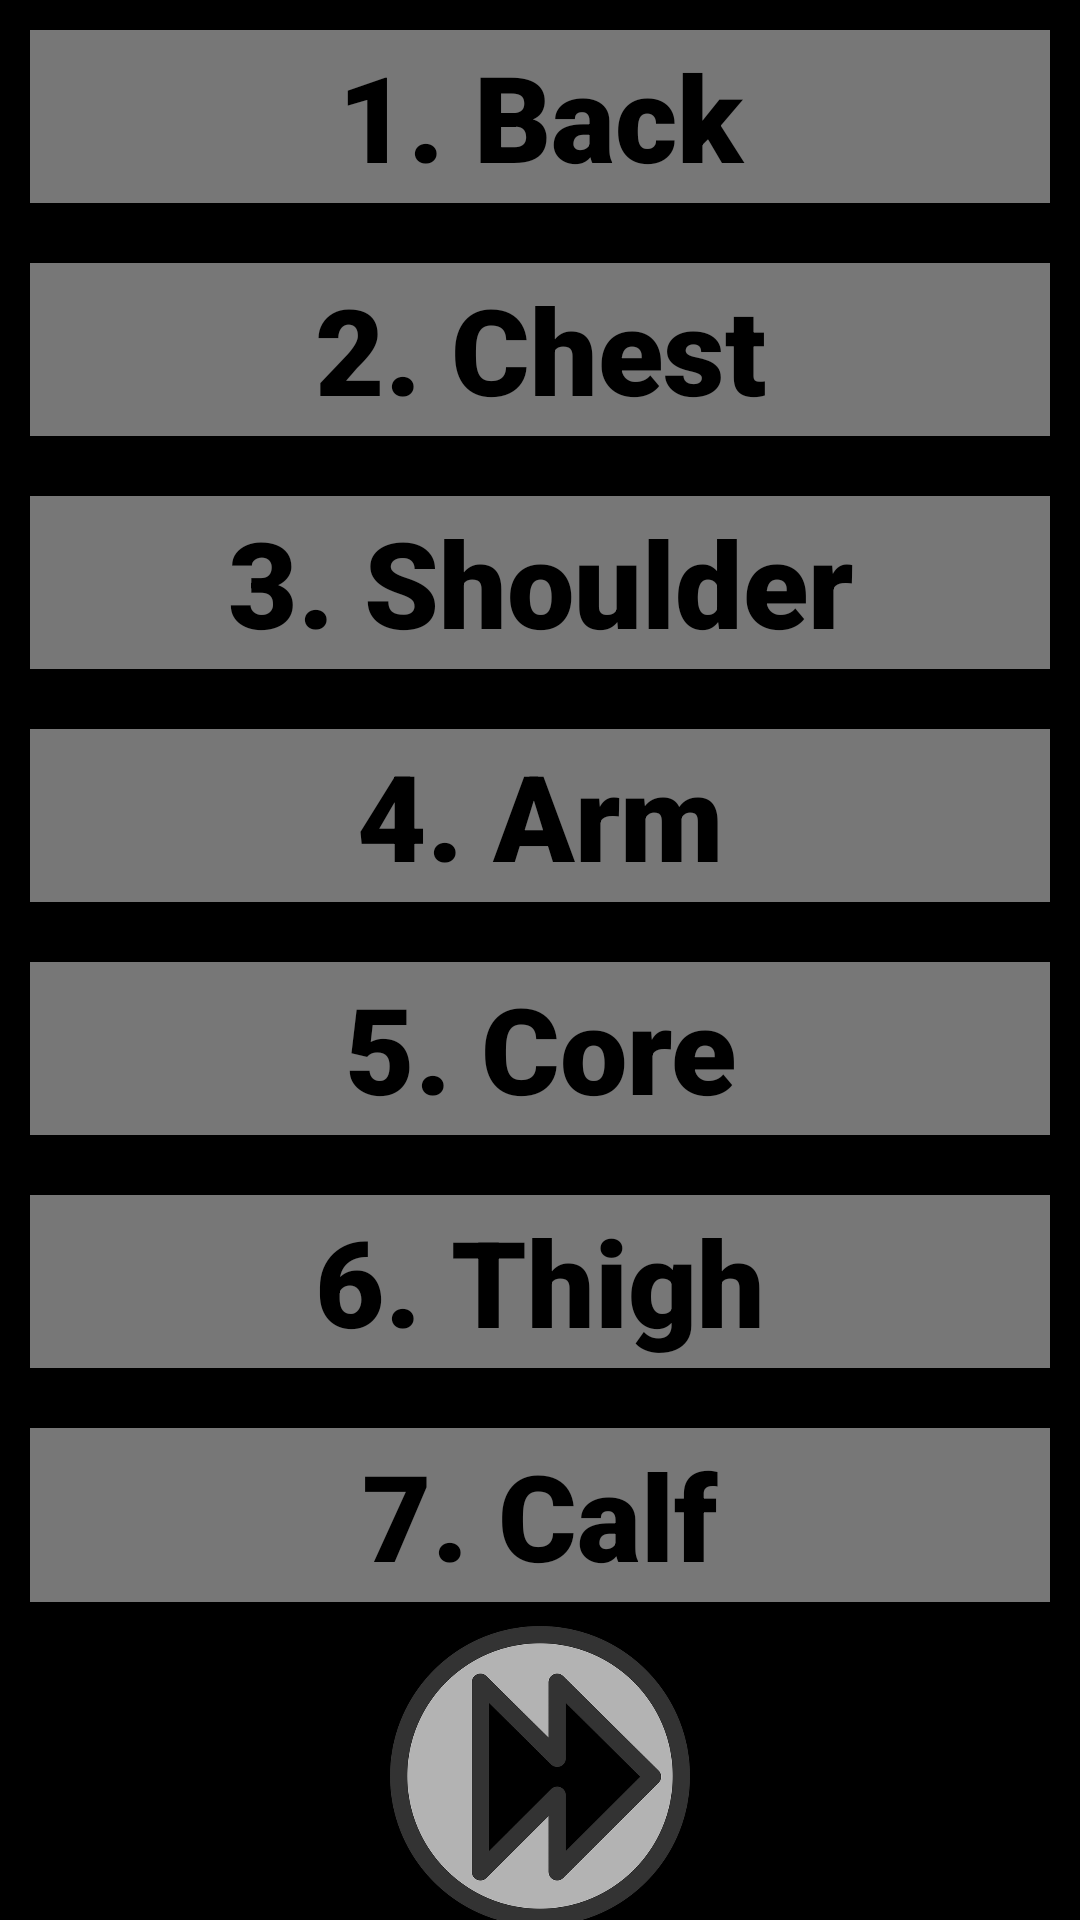

The Android layout XML behind this screen, and the referenced resources:
<!-- AndroidManifest.xml: application theme Theme.Marathon -->
<!-- res/layout/fragment_question1.xml -->
<?xml version="1.0" encoding="utf-8"?>
<androidx.constraintlayout.widget.ConstraintLayout xmlns:android="http://schemas.android.com/apk/res/android"
    xmlns:app="http://schemas.android.com/apk/res-auto"
    xmlns:tools="http://schemas.android.com/tools"
    android:layout_width="match_parent"
    android:layout_height="match_parent"
    android:background="@color/black"
    tools:context=".fragment.Questionfragment_1">


    <LinearLayout
        android:id="@+id/linearLayout"
        android:layout_width="match_parent"
        android:layout_height="0dp"
        android:orientation="vertical"
        android:weightSum="7"
        app:layout_constraintBottom_toTopOf="@+id/guideline3"
        app:layout_constraintTop_toTopOf="parent">

        <TextView
            android:id="@+id/option_1"
            android:layout_width="match_parent"
            android:layout_height="0dp"
            android:layout_marginLeft="10dp"
            android:layout_marginTop="10dp"
            android:layout_marginRight="10dp"
            android:layout_marginBottom="10dp"
            android:layout_weight="1"
            android:background="@color/gray"
            android:fontFamily="sans-serif-black"
            android:gravity="center"
            android:text="1. Back"
            android:textColor="@color/black"
            android:textSize="40dp"></TextView>


        <TextView
            android:id="@+id/option_2"
            android:layout_width="match_parent"
            android:layout_height="0dp"
            android:layout_marginLeft="10dp"
            android:layout_marginTop="10dp"
            android:layout_marginRight="10dp"
            android:layout_marginBottom="10dp"
            android:layout_weight="1"
            android:background="@color/gray"
            android:fontFamily="sans-serif-black"
            android:gravity="center"
            android:text="2. Chest"
            android:textColor="@color/black"
            android:textSize="40dp"></TextView>

        <TextView
            android:id="@+id/option_3"
            android:layout_width="match_parent"
            android:layout_height="0dp"
            android:layout_marginLeft="10dp"
            android:layout_marginTop="10dp"
            android:layout_marginRight="10dp"
            android:layout_marginBottom="10dp"
            android:layout_weight="1"
            android:background="@color/gray"
            android:fontFamily="sans-serif-black"
            android:gravity="center"
            android:text="3. Shoulder"
            android:textColor="@color/black"
            android:textSize="40dp"></TextView>

        <TextView
            android:id="@+id/option_4"
            android:layout_width="match_parent"
            android:layout_height="0dp"
            android:layout_marginLeft="10dp"
            android:layout_marginTop="10dp"
            android:layout_marginRight="10dp"
            android:layout_marginBottom="10dp"
            android:layout_weight="1"
            android:background="@color/gray"
            android:fontFamily="sans-serif-black"
            android:gravity="center"
            android:text="4. Arm"
            android:textColor="@color/black"
            android:textSize="40dp"></TextView>

        <TextView
            android:id="@+id/option_5"
            android:layout_width="match_parent"
            android:layout_height="0dp"
            android:layout_marginLeft="10dp"
            android:layout_marginTop="10dp"
            android:layout_marginRight="10dp"
            android:layout_marginBottom="10dp"
            android:layout_weight="1"
            android:background="@color/gray"
            android:fontFamily="sans-serif-black"
            android:gravity="center"
            android:text="5. Core"
            android:textColor="@color/black"
            android:textSize="40dp"></TextView>

        <TextView
            android:id="@+id/option_6"
            android:layout_width="match_parent"
            android:layout_height="0dp"
            android:layout_marginLeft="10dp"
            android:layout_marginTop="10dp"
            android:layout_marginRight="10dp"
            android:layout_marginBottom="10dp"
            android:layout_weight="1"
            android:background="@color/gray"
            android:fontFamily="sans-serif-black"
            android:gravity="center"
            android:text="6. Thigh"
            android:textColor="@color/black"
            android:textSize="40dp"></TextView>

        <TextView
            android:id="@+id/option_7"
            android:layout_width="match_parent"
            android:layout_height="0dp"
            android:layout_marginLeft="10dp"
            android:layout_marginTop="10dp"
            android:layout_marginRight="10dp"
            android:layout_marginBottom="10dp"
            android:layout_weight="1"
            android:background="@color/gray"
            android:fontFamily="sans-serif-black"
            android:gravity="center"
            android:text="7. Calf"
            android:textColor="@color/black"
            android:textSize="40dp"></TextView>

    </LinearLayout>

    <ImageView
        android:id="@+id/imageView"
        android:layout_width="100dp"
        android:layout_height="100dp"
        android:src="@drawable/front"
        app:layout_constraintBottom_toBottomOf="parent"
        app:layout_constraintEnd_toEndOf="parent"
        app:layout_constraintStart_toStartOf="parent"
        app:layout_constraintTop_toBottomOf="@+id/linearLayout"></ImageView>

    <androidx.constraintlayout.widget.Guideline
        android:id="@+id/guideline3"
        android:layout_width="wrap_content"
        android:layout_height="wrap_content"
        android:orientation="horizontal"
        app:layout_constraintGuide_percent="0.85" />

</androidx.constraintlayout.widget.ConstraintLayout>
<!-- resources referenced by this layout -->
<resources>
  <color name="black">#FF000000</color>
  <color name="gray">#77FFFFFF</color>
  <!-- drawable front: png bitmap (drawable, 48378 bytes) -->
  <style name="Theme.Marathon" parent="Theme.MaterialComponents.DayNight.NoActionBar">
          
          <item name="colorPrimary">@color/purple_500</item>
          <item name="colorPrimaryVariant">@color/purple_700</item>
          <item name="colorOnPrimary">@color/white</item>
          
          <item name="colorSecondary">@color/teal_200</item>
          <item name="colorSecondaryVariant">@color/teal_700</item>
          <item name="colorOnSecondary">@color/black</item>
          
          <item name="android:statusBarColor" tools:targetApi="l">?attr/colorPrimaryVariant</item>
          
      </style>
  <color name="purple_500">#FF6200EE</color>
  <color name="purple_700">#FF3700B3</color>
  <color name="white">#FFFFFFFF</color>
  <color name="teal_200">#FF03DAC5</color>
  <color name="teal_700">#FF018786</color>
</resources>
